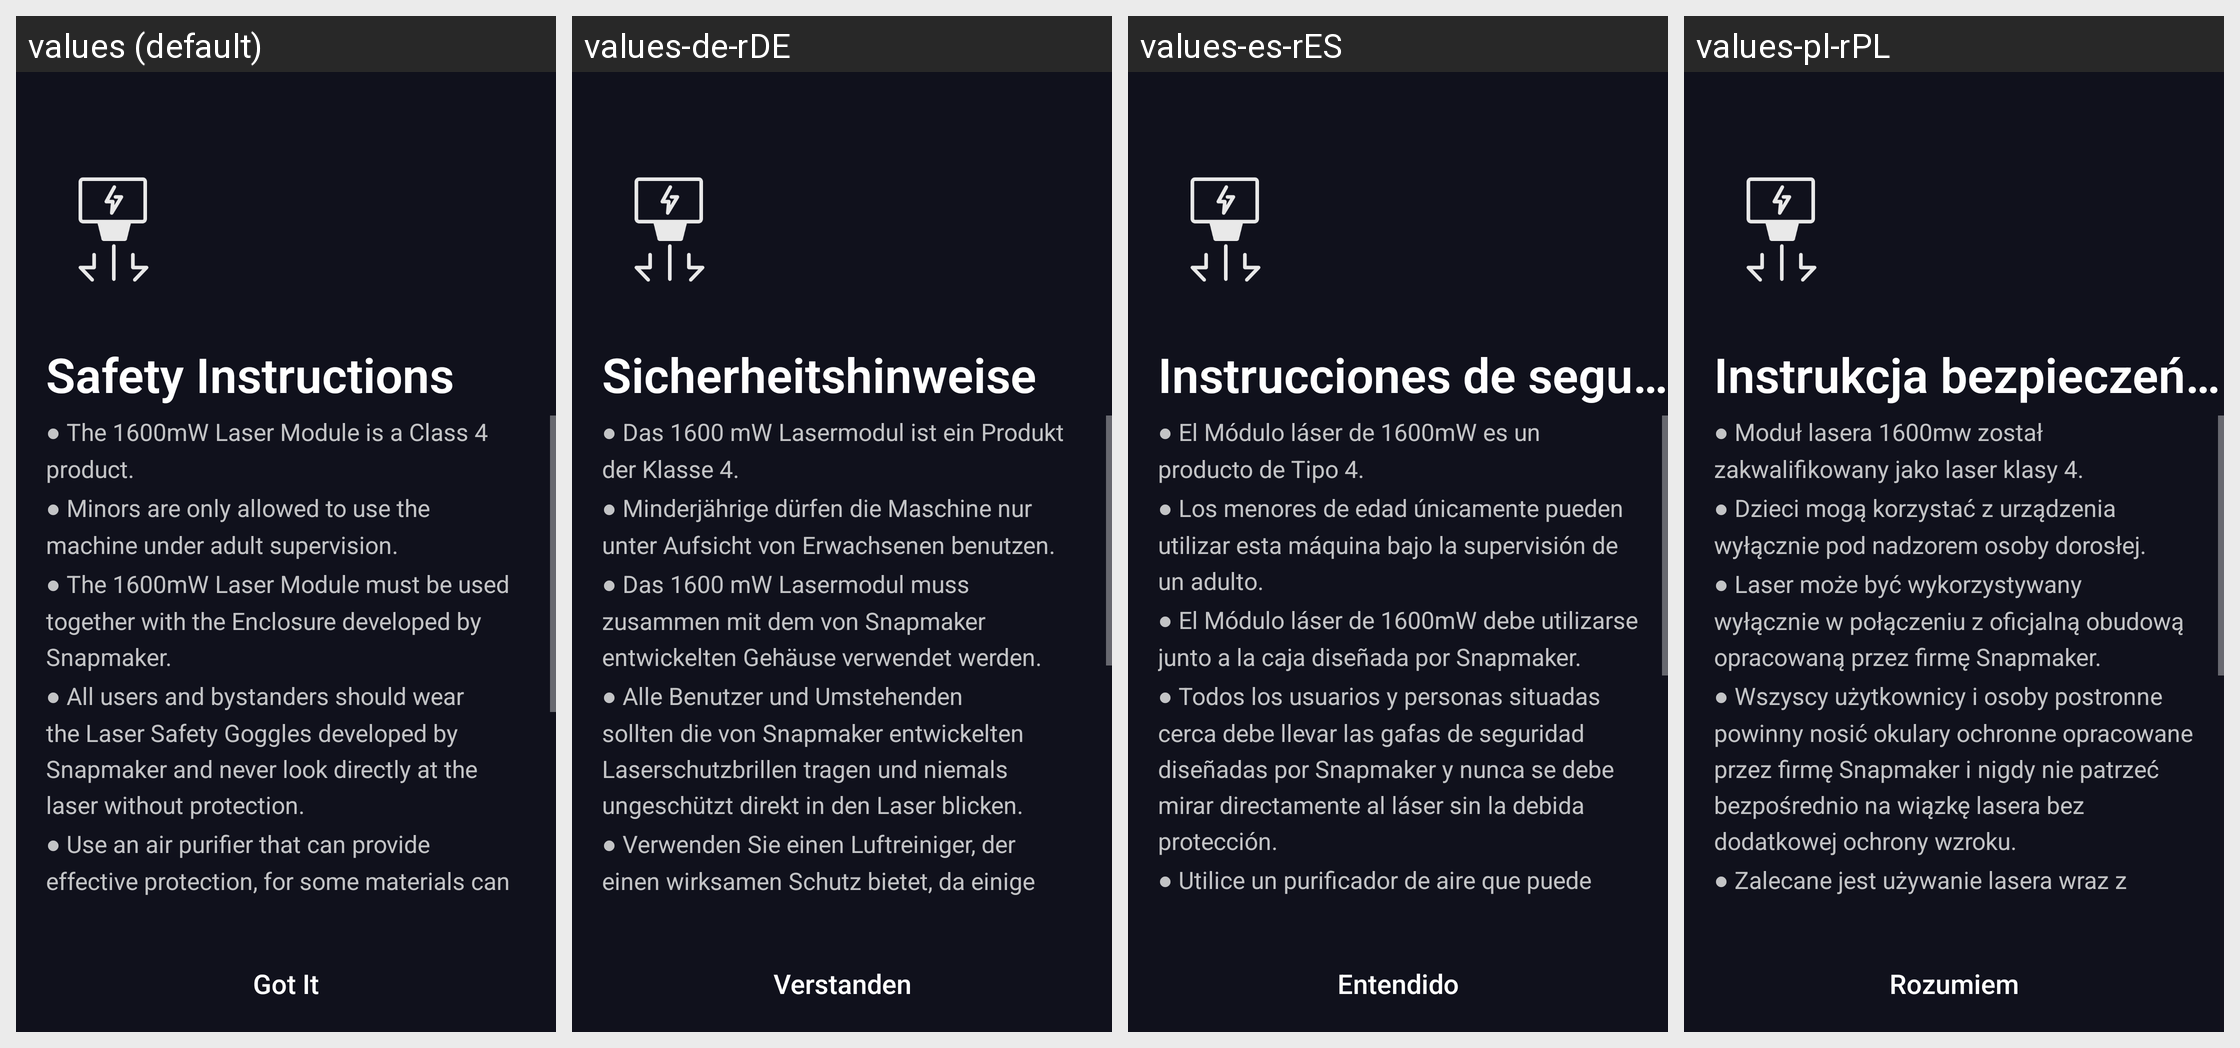

This grid shows one Android layout under several languages. Give, for every string resource on the screen, its name, the default text and each shown locale's text.
Android screen res/layout/fragment_guide_laser_get_started.xml rendered under 4 locales, left to right: values (default), values-de-rDE, values-es-rES, values-pl-rPL. Device: Nexus 5 (rendered at 1080×1920; each locale shown at half size, 540×960, under a caption strip naming it); theme AppTheme.
Other locales in the repository, not shown: values-fr-rFR, values-ja-rJP, values-zh-rCN.
Strings drawn on this screen, with the default value and each locale's value (text and hints the layout hard-codes, and strings that could not be matched under every locale, appear in the picture but are not listed):

guide_cnc_safety_instructions
  values: Safety Instructions
  values-de-rDE: Sicherheitshinweise
  values-es-rES: Instrucciones de seguridad
  values-pl-rPL: Instrukcja bezpieczeństwa

guide_laser_safety_instructions_content
  values: ● The 1600mW Laser Module is a Class 4 product. 
      ● Minors are only allowed to use the machine under adult supervision. 
      ● The 1600mW Laser Module must be used together with the Enclosure developed by Snapmaker. 
      ● All users and bystanders should wear the Laser Safety Goggles developed by Snapmaker and never look directly at the laser without protection. 
      ● Use an air purifier that can provide …[clipped]
  values-de-rDE: ● Das 1600 mW Lasermodul ist ein Produkt der Klasse 4. 
      ● Minderjährige dürfen die Maschine nur unter Aufsicht von Erwachsenen benutzen. 
      ● Das 1600 mW Lasermodul muss zusammen mit dem von Snapmaker entwickelten Gehäuse verwendet werden. 
      ● Alle Benutzer und Umstehenden sollten die von Snapmaker entwickelten Laserschutzbrillen tragen und niemals ungeschützt direkt in den Laser blicken. 
      ● …[clipped]
  values-es-rES: ● El Módulo láser de 1600mW es un producto de Tipo 4. 
      ● Los menores de edad únicamente pueden utilizar esta máquina bajo la supervisión de un adulto. 
      ● El Módulo láser de 1600mW debe utilizarse junto a la caja diseñada por Snapmaker. 
      ● Todos los usuarios y personas situadas cerca debe llevar las gafas de seguridad diseñadas por Snapmaker y nunca se debe mirar directamente al láser sin la …[clipped]
  values-pl-rPL: ● Moduł lasera 1600mw został zakwalifikowany jako laser klasy 4. 
      ● Dzieci mogą korzystać z urządzenia wyłącznie pod nadzorem osoby dorosłej. 
      ● Laser może być wykorzystywany wyłącznie w połączeniu z oficjalną obudową opracowaną przez firmę Snapmaker. 
      ● Wszyscy użytkownicy i osoby postronne powinny nosić okulary ochronne opracowane przez firmę Snapmaker i nigdy nie patrzeć bezpośrednio na wiązkę …[clipped]

guide_got_it
  values: Got It
  values-de-rDE: Verstanden
  values-es-rES: Entendido
  values-pl-rPL: Rozumiem
